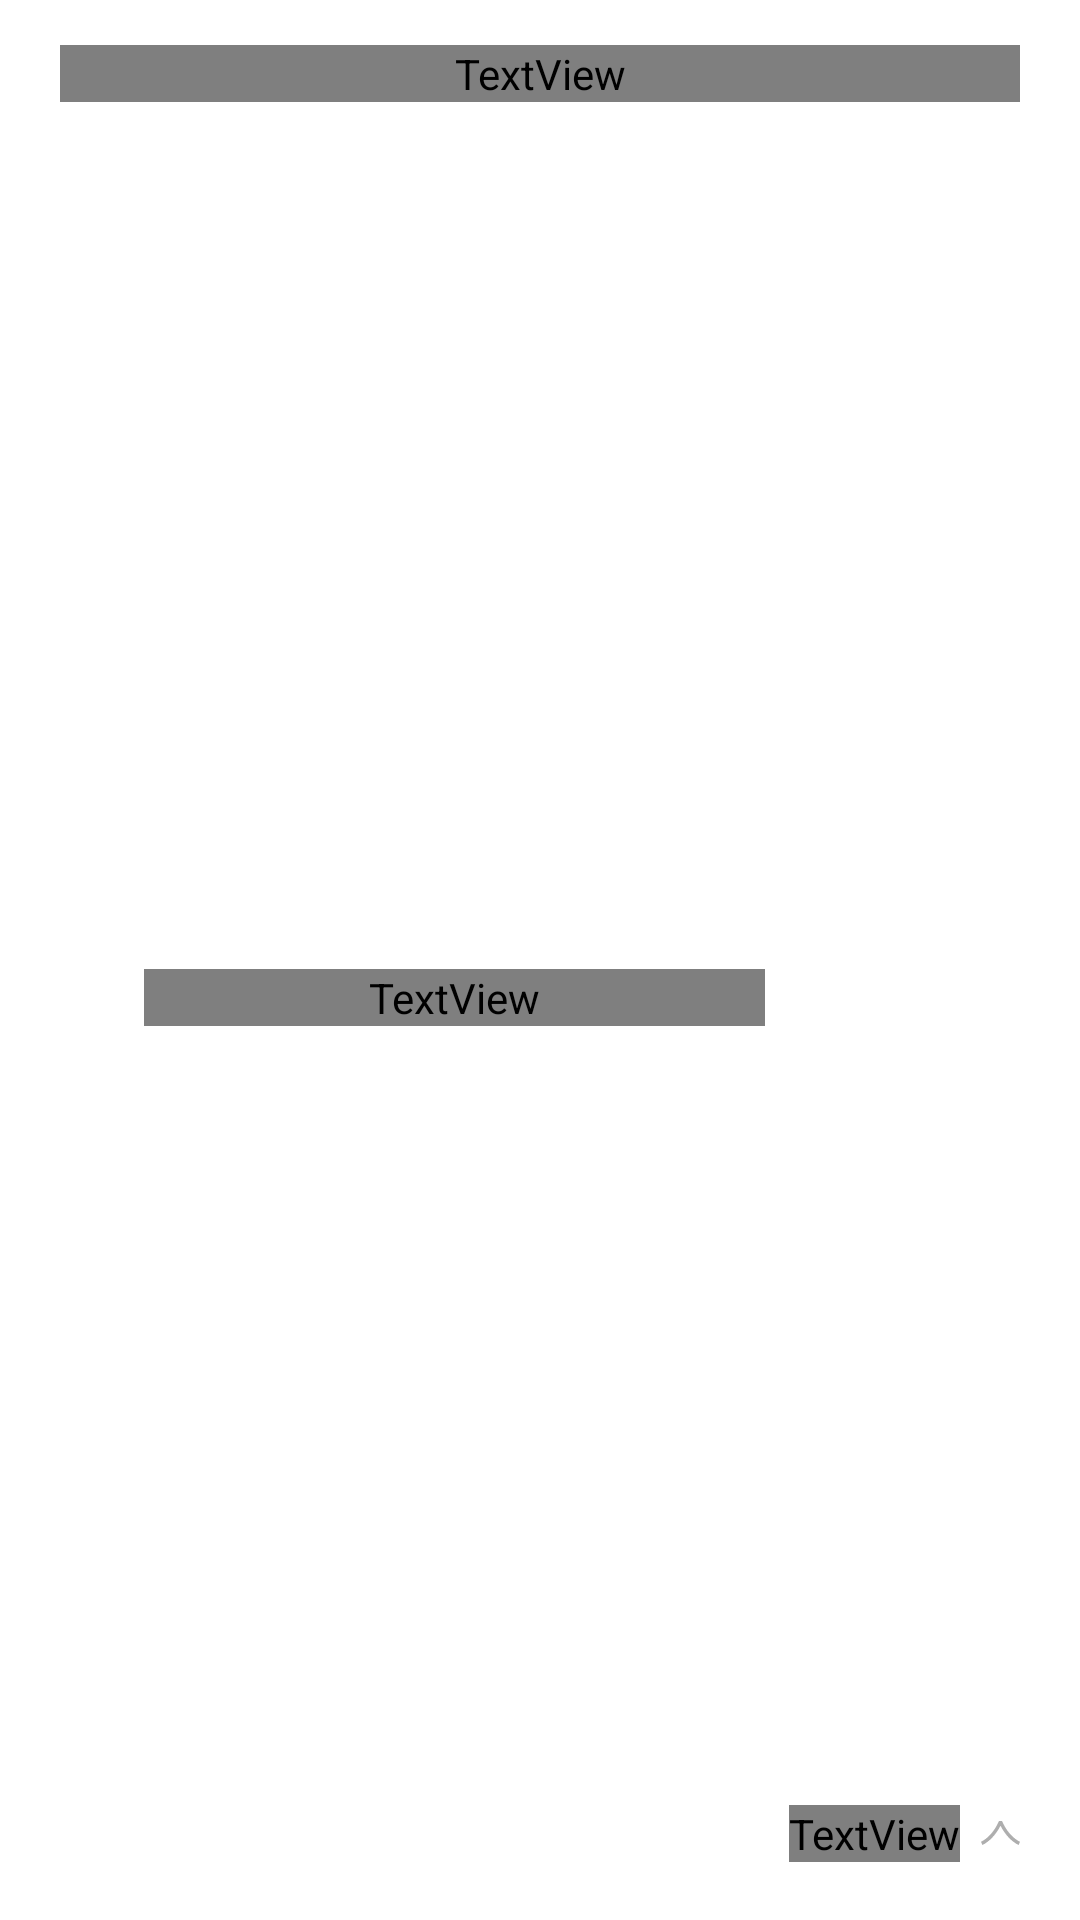

The Android layout XML behind this screen, and the referenced resources:
<!-- AndroidManifest.xml: application theme Theme.ForkiePlayer -->
<!-- res/layout/fragment_video_info_detail.xml -->
<?xml version="1.0" encoding="utf-8"?>
<androidx.constraintlayout.widget.ConstraintLayout xmlns:android="http://schemas.android.com/apk/res/android"
    xmlns:app="http://schemas.android.com/apk/res-auto"
    xmlns:tools="http://schemas.android.com/tools"
    android:layout_width="match_parent"
    android:layout_height="wrap_content"
    tools:context=".video.VideoInfoShortFragment">

    <TextView
        android:id="@+id/tv_title"
        android:layout_width="0dp"
        android:layout_height="wrap_content"
        android:layout_marginStart="20dp"
        android:layout_marginTop="15dp"
        android:layout_marginEnd="20dp"
        android:fontFamily="@font/pretendard_regular"
        android:textColor="@color/forkie_b1"
        android:textSize="16sp"
        app:layout_constraintEnd_toEndOf="parent"
        app:layout_constraintStart_toStartOf="parent"
        app:layout_constraintTop_toTopOf="parent" />

    <androidx.cardview.widget.CardView
        android:id="@+id/cv_profile"
        android:layout_width="20dp"
        android:layout_height="20dp"
        android:layout_marginStart="20dp"
        app:cardCornerRadius="50dp"
        app:cardElevation="0dp"
        app:layout_constraintBottom_toBottomOf="@+id/tv_name"
        app:layout_constraintStart_toStartOf="parent"
        app:layout_constraintTop_toTopOf="@+id/tv_name">

        <ImageView
            android:id="@+id/iv_profile"
            android:layout_width="match_parent"
            android:layout_height="match_parent"
            android:scaleType="centerCrop" />
    </androidx.cardview.widget.CardView>

    <TextView
        android:id="@+id/tv_name"
        android:layout_width="0dp"
        android:layout_height="wrap_content"
        android:layout_marginStart="8dp"
        android:layout_marginTop="11dp"
        android:layout_marginEnd="8dp"
        android:layout_marginBottom="20dp"
        android:fontFamily="@font/pretendard_medium"
        android:textColor="@color/forkie_g6"
        android:textSize="13sp"
        app:layout_constraintBottom_toBottomOf="parent"
        app:layout_constraintEnd_toStartOf="@+id/tv_short"
        app:layout_constraintStart_toEndOf="@+id/cv_profile"
        app:layout_constraintTop_toBottomOf="@+id/tv_title" />

    <TextView
        android:id="@+id/tv_short"
        android:layout_width="wrap_content"
        android:layout_height="wrap_content"
        android:layout_marginEnd="7dp"
        android:fontFamily="@font/pretendard_regular"
        android:text="정보 접기"
        android:textColor="@color/forkie_g4"
        android:textSize="12sp"
        app:layout_constraintBottom_toBottomOf="@+id/iv_short"
        app:layout_constraintEnd_toStartOf="@+id/iv_short"
        app:layout_constraintTop_toTopOf="@+id/iv_short" />

    <ImageButton
        android:id="@+id/iv_short"
        android:layout_width="wrap_content"
        android:layout_height="wrap_content"
        android:layout_marginEnd="20dp"
        android:layout_marginBottom="25dp"
        android:background="@android:color/transparent"
        android:src="@drawable/ic_video_short"
        app:layout_constraintBottom_toBottomOf="parent"
        app:layout_constraintEnd_toEndOf="parent" />

    <androidx.constraintlayout.widget.Group
        android:id="@+id/short_info"
        android:layout_width="0dp"
        android:layout_height="0dp"
        app:constraint_referenced_ids="tv_short,iv_short"
        app:layout_constraintBottom_toBottomOf="@+id/tv_short"
        app:layout_constraintEnd_toEndOf="@+id/iv_short"
        app:layout_constraintStart_toStartOf="@+id/tv_short"
        app:layout_constraintTop_toTopOf="@+id/tv_short" />

</androidx.constraintlayout.widget.ConstraintLayout>
<!-- resources referenced by this layout -->
<resources>
  <color name="forkie_b1">#1D1D1D</color>
  <color name="forkie_g4">#AEAEAE</color>
  <color name="forkie_g6">#757575</color>
  <!-- drawable ic_video_short (drawable) -->
  <vector xmlns:android="http://schemas.android.com/apk/res/android"
      android:width="13dp"
      android:height="8dp"
      android:viewportWidth="13"
      android:viewportHeight="8">
    <path
        android:pathData="M13,6.9247L12.5419,8C10.1955,6.8833 7.9944,4.5258 6.5028,1.5776C5.0056,4.5258 2.8045,6.8833 0.4581,8L0,6.9247C2.3855,5.7843 4.6257,3.1965 5.9888,-0L7.0056,-0C8.3687,3.1965 10.6089,5.7843 12.9944,6.9247L13,6.9247Z"
        android:fillColor="#AEAEAE"/>
  </vector>
  <style name="Theme.ForkiePlayer" parent="Theme.MaterialComponents.DayNight.NoActionBar">
          
          <item name="colorPrimary">@color/forkie_b1</item>
          <item name="colorPrimaryVariant">@color/forkie_g1</item>
          <item name="colorOnPrimary">@color/forkie_white</item>
          
          <item name="colorSecondary">@color/forkie_b1</item>
          <item name="colorSecondaryVariant">@color/forkie_g1</item>
          <item name="colorOnSecondary">@color/forkie_white</item>
          
          <item name="android:statusBarColor">@color/forkie_white</item>
  
          
          <item name="android:windowLightStatusBar">true</item>
      </style>
  <color name="forkie_g1">#F6F6F6</color>
  <color name="forkie_white">#FFFFFF</color>
</resources>
